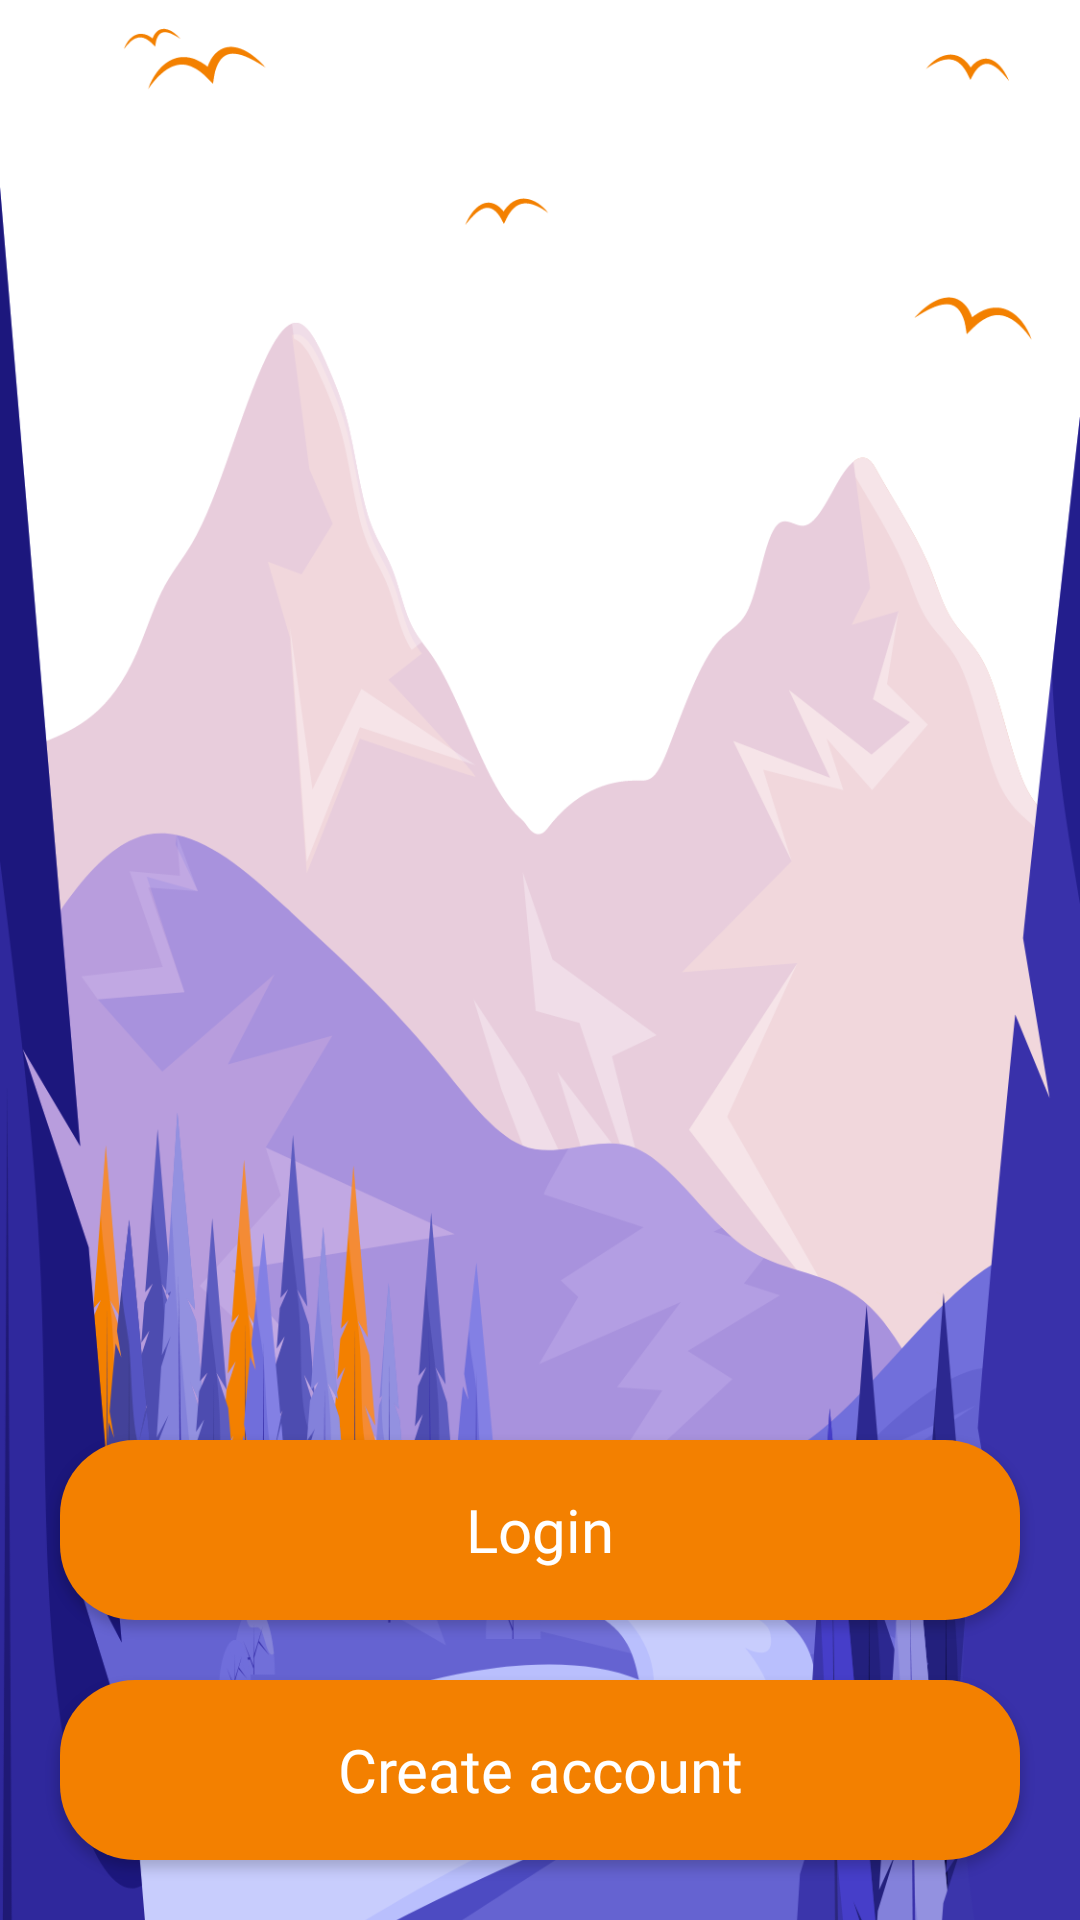

Here is an Android app screen rendered from its layout file. Give the layout XML and the strings, colors and styles it references.
<!-- AndroidManifest.xml: application theme Theme.Travel_app -->
<!-- res/layout/fragment_login_splash.xml -->
<?xml version="1.0" encoding="utf-8"?>
<androidx.constraintlayout.widget.ConstraintLayout xmlns:android="http://schemas.android.com/apk/res/android"
    xmlns:tools="http://schemas.android.com/tools"
    android:layout_width="match_parent"
    android:layout_height="match_parent"
    xmlns:app="http://schemas.android.com/apk/res-auto"
    tools:context=".feature.login.fragment.LoginSplashFragment">

    <androidx.appcompat.widget.AppCompatImageView
        android:layout_width="match_parent"
        android:layout_height="match_parent"
        android:scaleType="centerCrop"
        android:src="@drawable/img_background"/>

    <androidx.appcompat.widget.AppCompatButton
        android:id="@+id/btn_login"
        android:layout_width="match_parent"
        android:layout_height="60dp"
        android:text="@string/text_login"
        android:textAllCaps="false"
        android:textSize="20sp"
        android:textColor="@color/color_white_1"
        android:fontFamily="@font/roboto_slab_medium"
        android:background="@drawable/bg_orange_round_25"
        android:layout_marginHorizontal="20dp"
        android:layout_marginVertical="20dp"
        app:layout_constraintBottom_toTopOf="@id/btn_register"/>

    <androidx.appcompat.widget.AppCompatButton
        android:id="@+id/btn_register"
        android:layout_width="match_parent"
        android:layout_height="60dp"
        android:text="@string/text_create_account"
        android:textAllCaps="false"
        android:textSize="20sp"
        android:textColor="@color/color_white_1"
        android:fontFamily="@font/roboto_slab_medium"
        android:background="@drawable/bg_orange_round_25"
        android:layout_marginHorizontal="20dp"
        android:layout_marginVertical="20dp"
        app:layout_constraintBottom_toBottomOf="parent"/>
</androidx.constraintlayout.widget.ConstraintLayout>
<!-- resources referenced by this layout -->
<resources>
  <color name="color_white_1">#FFFFFF</color>
  <!-- drawable bg_orange_round_25 (drawable) -->
  <?xml version="1.0" encoding="utf-8"?>
  <shape android:shape="rectangle" xmlns:android="http://schemas.android.com/apk/res/android">
      <solid android:color="@color/color_orange_1"/>
      <corners android:radius="25dp"/>
  </shape>
  <!-- drawable img_background: png bitmap (drawable-hdpi, 179308 bytes) -->
  <string name="text_create_account">Create account</string>
  <string name="text_login">Login</string>
  <style name="Theme.Travel_app" parent="Theme.MaterialComponents.Light.NoActionBar">
          
          <item name="colorPrimary">@color/purple_500</item>
          <item name="colorPrimaryVariant">@color/purple_700</item>
          <item name="colorOnPrimary">@color/white</item>
          
          <item name="colorSecondary">@color/teal_200</item>
          <item name="colorSecondaryVariant">@color/teal_700</item>
          <item name="colorOnSecondary">@color/black</item>
          
          <item name="android:statusBarColor" tools:targetApi="l">?attr/colorPrimaryVariant</item>
          
      </style>
  <color name="color_orange_1">#F38000</color>
  <color name="purple_500">#FF6200EE</color>
  <color name="purple_700">#FF3700B3</color>
  <color name="white">#FFFFFFFF</color>
  <color name="teal_200">#FF03DAC5</color>
  <color name="teal_700">#FF018786</color>
  <color name="black">#FF000000</color>
</resources>
